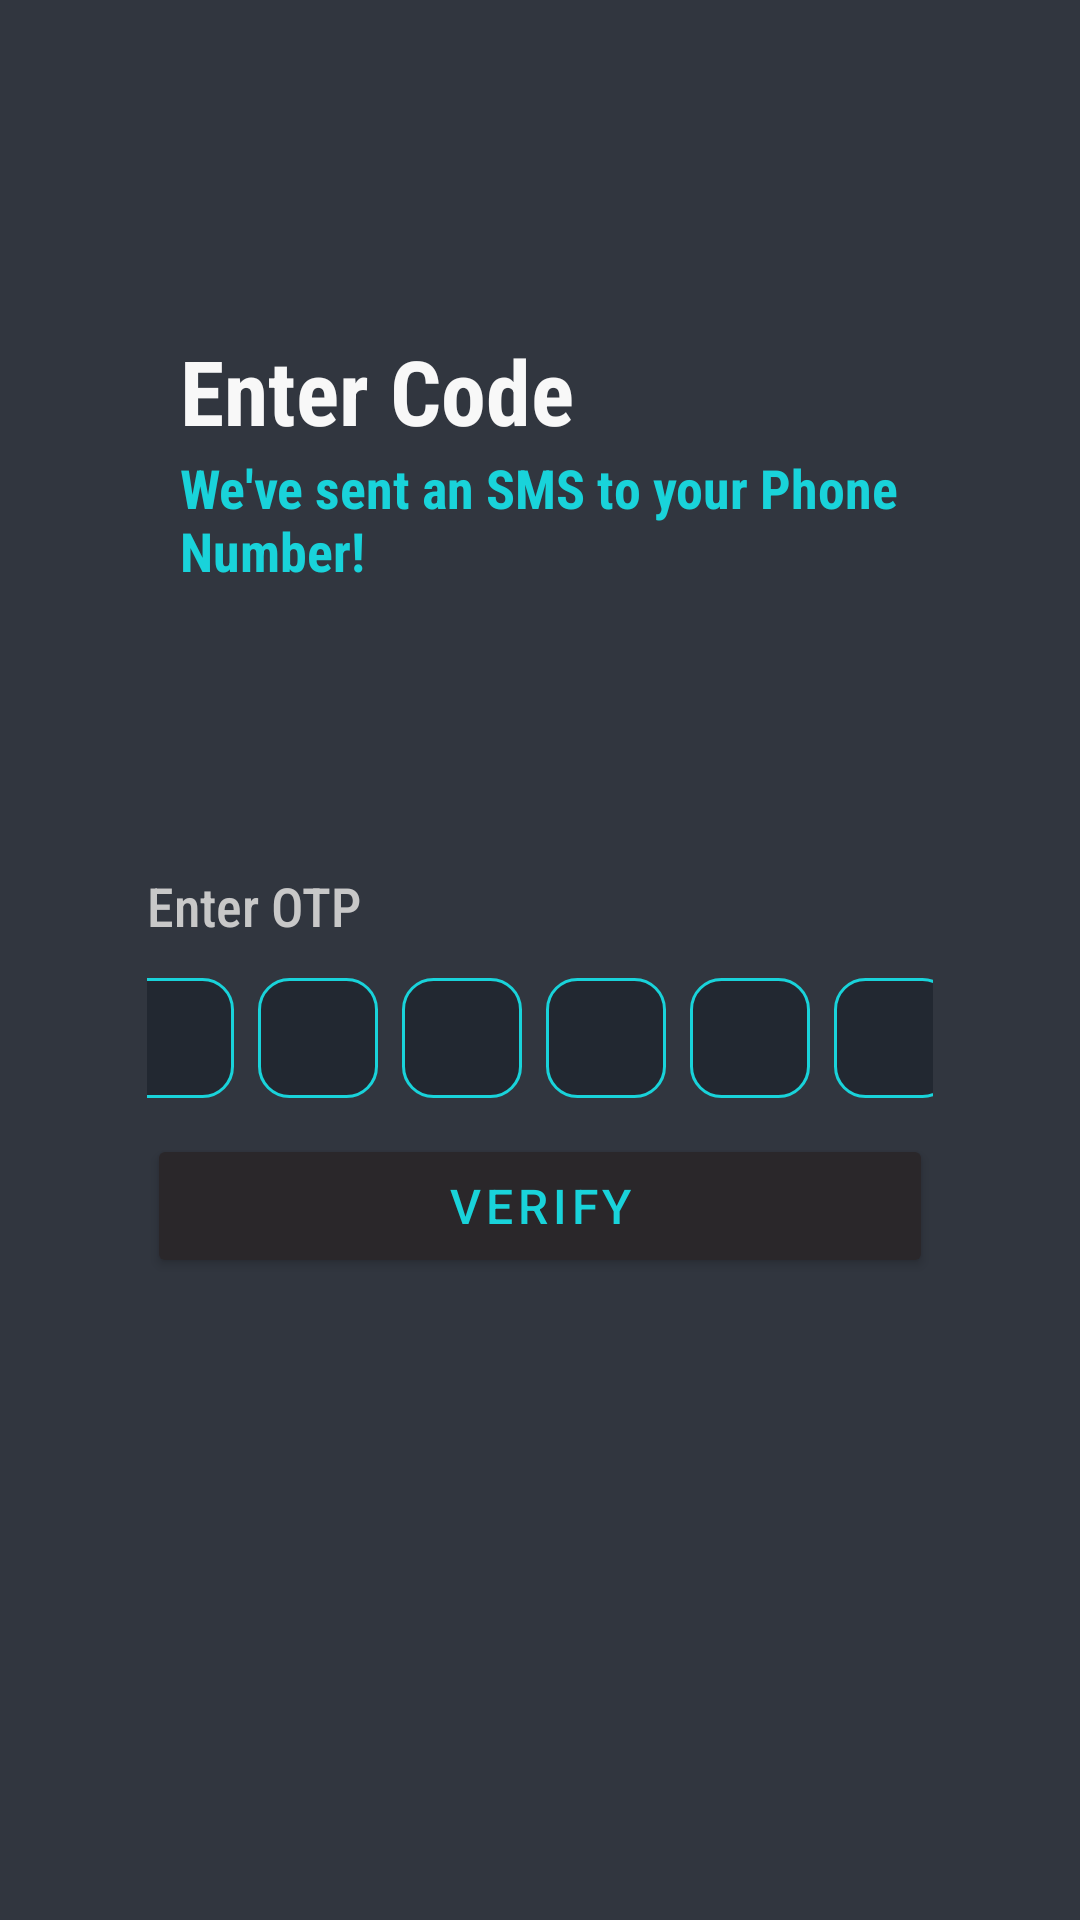

This screen was rendered from an Android layout file. Write that file and the resources it references.
<!-- AndroidManifest.xml: application theme Theme.Mphoneauth -->
<!-- res/layout/activity_verify.xml -->
<?xml version="1.0" encoding="utf-8"?>
<LinearLayout xmlns:android="http://schemas.android.com/apk/res/android"
    xmlns:app="http://schemas.android.com/apk/res-auto"
    xmlns:tools="http://schemas.android.com/tools"
    android:id="@+id/main"
    android:layout_width="match_parent"
    android:layout_height="match_parent"
    android:orientation="vertical"
    android:background="#31363F"
    android:padding="20dp"
    tools:context=".VerifyActivity">

    <LinearLayout
        android:layout_width="wrap_content"
        android:layout_height="wrap_content"
        android:layout_margin="40dp"
        android:orientation="vertical">

        <TextView
            android:id="@+id/textview1"
            android:layout_width="wrap_content"
            android:layout_height="wrap_content"
            android:layout_gravity="left"
            android:layout_marginTop="50dp"
            android:fontFamily="sans-serif-condensed"
            android:text="Enter Code"
            android:textAppearance="@style/TextAppearance.AppCompat.Large"
            android:textColor="#F8F8F8"
            android:textSize="30sp"
            android:textStyle="bold" />

        <TextView
            android:id="@+id/textview2"
            android:layout_width="wrap_content"
            android:layout_height="wrap_content"
            android:layout_gravity="start"
            android:fontFamily="sans-serif-condensed"
            android:text="We've sent an SMS to your Phone Number!"
            android:textAppearance="@style/TextAppearance.AppCompat.Medium"
            android:textColor="#19D3DA"
            android:textStyle="bold"
            />
    </LinearLayout>

    <LinearLayout
        android:layout_width="wrap_content"
        android:layout_height="wrap_content"
        android:layout_gravity="center"
        android:layout_marginTop="25dp"
        android:gravity="center"
        android:orientation="vertical"
        android:padding="25dp">

        <TextView
            android:id="@+id/textview3"
            android:layout_width="wrap_content"
            android:layout_height="wrap_content"
            android:layout_gravity="start"
            android:layout_margin="4dp"
            android:fontFamily="sans-serif-condensed-medium"
            android:text="Enter OTP"
            android:textAppearance="@style/TextAppearance.AppCompat.Medium"
            android:textColor="#C8C8C8" />

        <LinearLayout
            android:layout_width="wrap_content"
            android:layout_height="wrap_content"
            android:layout_margin="4dp"
            android:gravity="center"
            android:orientation="horizontal">

            <EditText
                android:id="@+id/et_otp_1"
                android:layout_width="40dp"
                android:layout_height="40dp"
                android:layout_marginEnd="4dp"
                android:background="@drawable/edit_border"
                android:gravity="center"
                android:inputType="number"
                android:maxLength="1"
                android:textAppearance="@style/TextAppearance.AppCompat.Small" />

            <EditText
                android:id="@+id/et_otp_2"
                android:layout_width="40dp"
                android:layout_height="40dp"
                android:layout_margin="4dp"
                android:background="@drawable/edit_border"
                android:gravity="center"
                android:inputType="number"
                android:maxLength="1"
                android:textAppearance="@style/TextAppearance.AppCompat.Small" />

            <EditText
                android:id="@+id/et_otp_3"
                android:layout_width="40dp"
                android:layout_height="40dp"
                android:layout_margin="4dp"
                android:background="@drawable/edit_border"
                android:gravity="center"
                android:inputType="number"
                android:maxLength="1"
                android:imeOptions="actionDone"
                android:textAppearance="@style/TextAppearance.AppCompat.Small" />

            <EditText
                android:id="@+id/et_otp_4"
                android:layout_width="40dp"
                android:layout_height="40dp"
                android:layout_margin="4dp"
                android:background="@drawable/edit_border"
                android:gravity="center"
                android:inputType="number"
                android:maxLength="1"
                android:textAppearance="@style/TextAppearance.AppCompat.Small" />

            <EditText
                android:id="@+id/et_otp_5"
                android:layout_width="40dp"
                android:layout_height="40dp"
                android:layout_margin="4dp"
                android:background="@drawable/edit_border"
                android:gravity="center"
                android:inputType="number"
                android:maxLength="1"
                android:textAppearance="@style/TextAppearance.AppCompat.Small" />

            <EditText
                android:id="@+id/et_otp_6"
                android:layout_width="40dp"
                android:layout_height="40dp"
                android:layout_margin="4dp"
                android:background="@drawable/edit_border"
                android:gravity="center"
                android:inputType="number"
                android:maxLength="1"
                android:textAppearance="@style/TextAppearance.AppCompat.Small" />

        </LinearLayout>

        <Button
            android:id="@+id/bt_verify"
            android:layout_width="match_parent"
            android:layout_height="wrap_content"
            android:layout_margin="4dp"
            android:backgroundTint="#2A272A"
            android:letterSpacing="0.1"
            android:padding="12dp"
            android:text="Verify"
            android:textColor="#19D3DA"
            android:textSize="16sp"
            app:cornerRadius="15dp" />

    </LinearLayout>

</LinearLayout>
<!-- resources referenced by this layout -->
<resources>
  <!-- drawable edit_border (drawable) -->
  <?xml version="1.0" encoding="utf-8"?>
  <shape xmlns:android="http://schemas.android.com/apk/res/android"
      android:shape="rectangle">
  
      <solid android:color="#222831" />
      <stroke android:width="1dp" android:color="#19D3DA"/>
      <corners android:radius="10dp"/>
  </shape>
  <style name="Theme.Mphoneauth" parent="Theme.MaterialComponents.DayNight.DarkActionBar" />
</resources>
